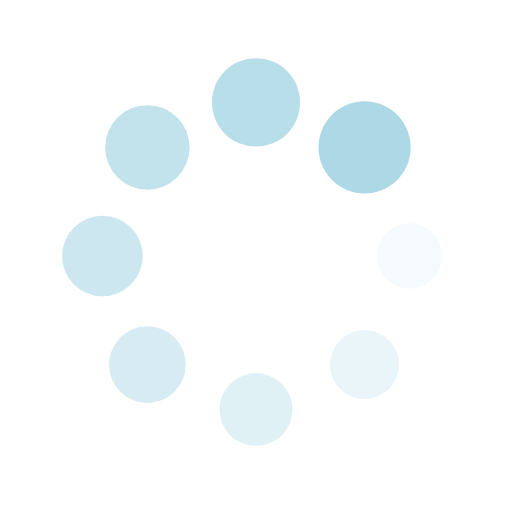
t = 0.00 s
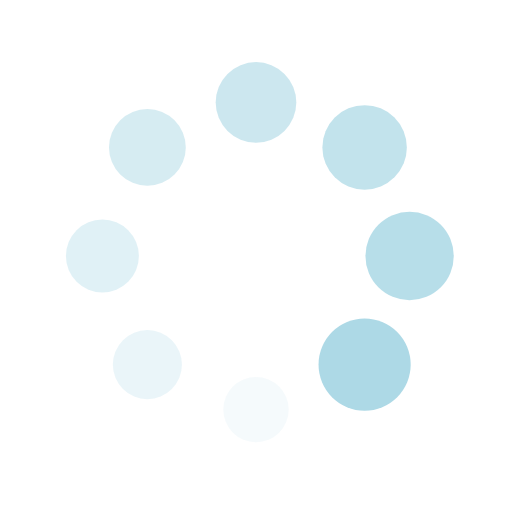
t = 0.25 s
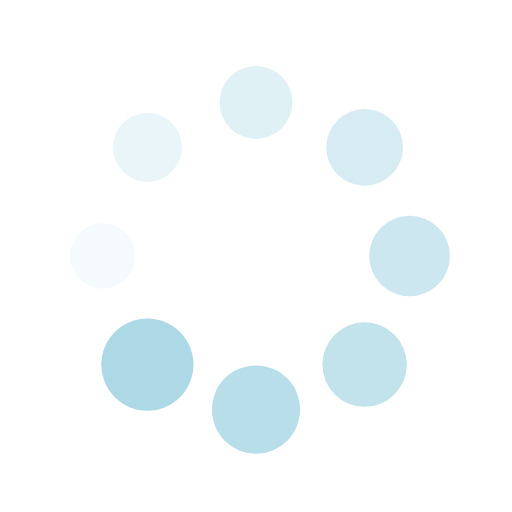
t = 0.50 s
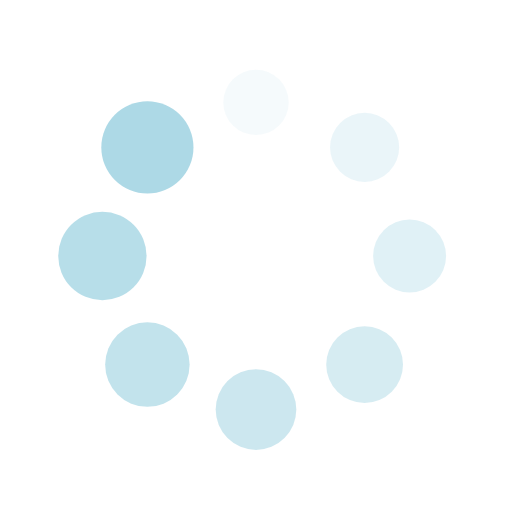
t = 0.75 s

The animated SVG that drew these frames (rendered in a browser with its animation timeline set to each time). Animation: 16 SMIL elements (animate=8,animateTransform=8); one cycle of 1.00 s, repeats indefinitely.

<?xml version="1.0" encoding="utf-8"?>
<svg xmlns="http://www.w3.org/2000/svg" xmlns:xlink="http://www.w3.org/1999/xlink" style="margin: auto; background: rgb(255, 255, 255); display: block; shape-rendering: auto;" width="118px" height="118px" viewBox="0 0 100 100" preserveAspectRatio="xMidYMid">
<g transform="translate(80,50)">
<g transform="rotate(0)">
<circle cx="0" cy="0" r="6" fill="#add9e6" fill-opacity="1">
  <animateTransform attributeName="transform" type="scale" begin="-0.875s" values="1.5 1.5;1 1" keyTimes="0;1" dur="1s" repeatCount="indefinite"></animateTransform>
  <animate attributeName="fill-opacity" keyTimes="0;1" dur="1s" repeatCount="indefinite" values="1;0" begin="-0.875s"></animate>
</circle>
</g>
</g><g transform="translate(71.21320343559643,71.21320343559643)">
<g transform="rotate(45)">
<circle cx="0" cy="0" r="6" fill="#add9e6" fill-opacity="0.875">
  <animateTransform attributeName="transform" type="scale" begin="-0.75s" values="1.5 1.5;1 1" keyTimes="0;1" dur="1s" repeatCount="indefinite"></animateTransform>
  <animate attributeName="fill-opacity" keyTimes="0;1" dur="1s" repeatCount="indefinite" values="1;0" begin="-0.75s"></animate>
</circle>
</g>
</g><g transform="translate(50,80)">
<g transform="rotate(90)">
<circle cx="0" cy="0" r="6" fill="#add9e6" fill-opacity="0.75">
  <animateTransform attributeName="transform" type="scale" begin="-0.625s" values="1.5 1.5;1 1" keyTimes="0;1" dur="1s" repeatCount="indefinite"></animateTransform>
  <animate attributeName="fill-opacity" keyTimes="0;1" dur="1s" repeatCount="indefinite" values="1;0" begin="-0.625s"></animate>
</circle>
</g>
</g><g transform="translate(28.786796564403577,71.21320343559643)">
<g transform="rotate(135)">
<circle cx="0" cy="0" r="6" fill="#add9e6" fill-opacity="0.625">
  <animateTransform attributeName="transform" type="scale" begin="-0.5s" values="1.5 1.5;1 1" keyTimes="0;1" dur="1s" repeatCount="indefinite"></animateTransform>
  <animate attributeName="fill-opacity" keyTimes="0;1" dur="1s" repeatCount="indefinite" values="1;0" begin="-0.5s"></animate>
</circle>
</g>
</g><g transform="translate(20,50.00000000000001)">
<g transform="rotate(180)">
<circle cx="0" cy="0" r="6" fill="#add9e6" fill-opacity="0.5">
  <animateTransform attributeName="transform" type="scale" begin="-0.375s" values="1.5 1.5;1 1" keyTimes="0;1" dur="1s" repeatCount="indefinite"></animateTransform>
  <animate attributeName="fill-opacity" keyTimes="0;1" dur="1s" repeatCount="indefinite" values="1;0" begin="-0.375s"></animate>
</circle>
</g>
</g><g transform="translate(28.78679656440357,28.786796564403577)">
<g transform="rotate(225)">
<circle cx="0" cy="0" r="6" fill="#add9e6" fill-opacity="0.375">
  <animateTransform attributeName="transform" type="scale" begin="-0.25s" values="1.5 1.5;1 1" keyTimes="0;1" dur="1s" repeatCount="indefinite"></animateTransform>
  <animate attributeName="fill-opacity" keyTimes="0;1" dur="1s" repeatCount="indefinite" values="1;0" begin="-0.25s"></animate>
</circle>
</g>
</g><g transform="translate(49.99999999999999,20)">
<g transform="rotate(270)">
<circle cx="0" cy="0" r="6" fill="#add9e6" fill-opacity="0.25">
  <animateTransform attributeName="transform" type="scale" begin="-0.125s" values="1.5 1.5;1 1" keyTimes="0;1" dur="1s" repeatCount="indefinite"></animateTransform>
  <animate attributeName="fill-opacity" keyTimes="0;1" dur="1s" repeatCount="indefinite" values="1;0" begin="-0.125s"></animate>
</circle>
</g>
</g><g transform="translate(71.21320343559643,28.78679656440357)">
<g transform="rotate(315)">
<circle cx="0" cy="0" r="6" fill="#add9e6" fill-opacity="0.125">
  <animateTransform attributeName="transform" type="scale" begin="0s" values="1.5 1.5;1 1" keyTimes="0;1" dur="1s" repeatCount="indefinite"></animateTransform>
  <animate attributeName="fill-opacity" keyTimes="0;1" dur="1s" repeatCount="indefinite" values="1;0" begin="0s"></animate>
</circle>
</g>
</g>
<!-- [ldio] generated by https://loading.io/ --></svg>